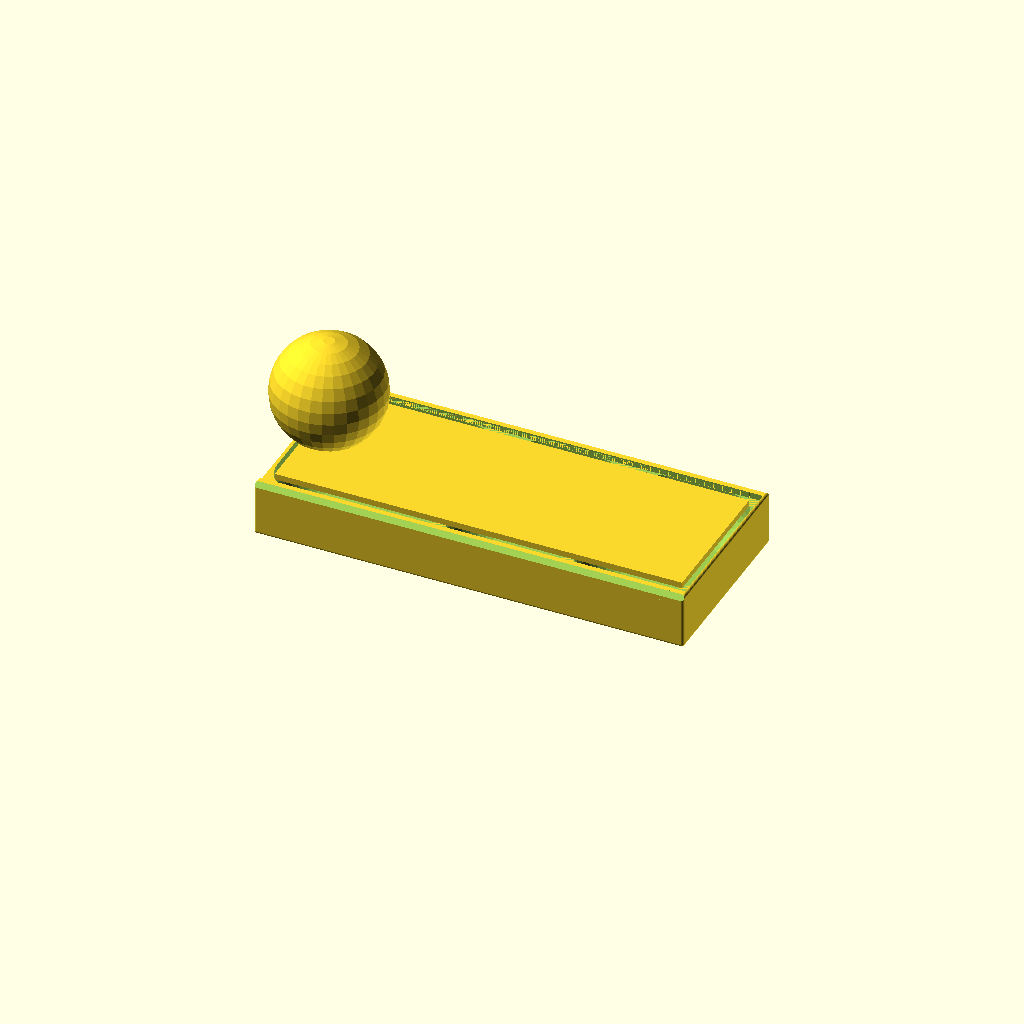
Cell 1: the model at its default parameters.
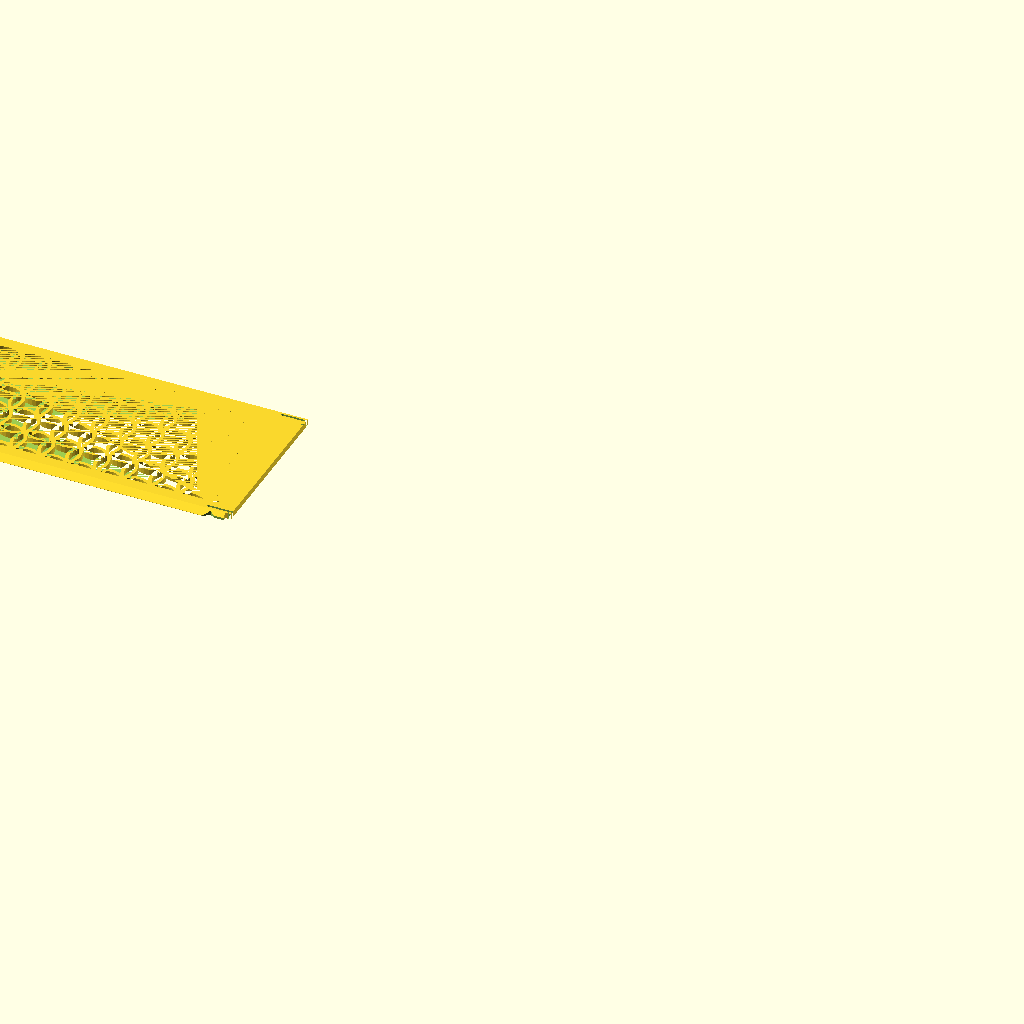
Cell 2: Objects = "Lid" (everything else at default).
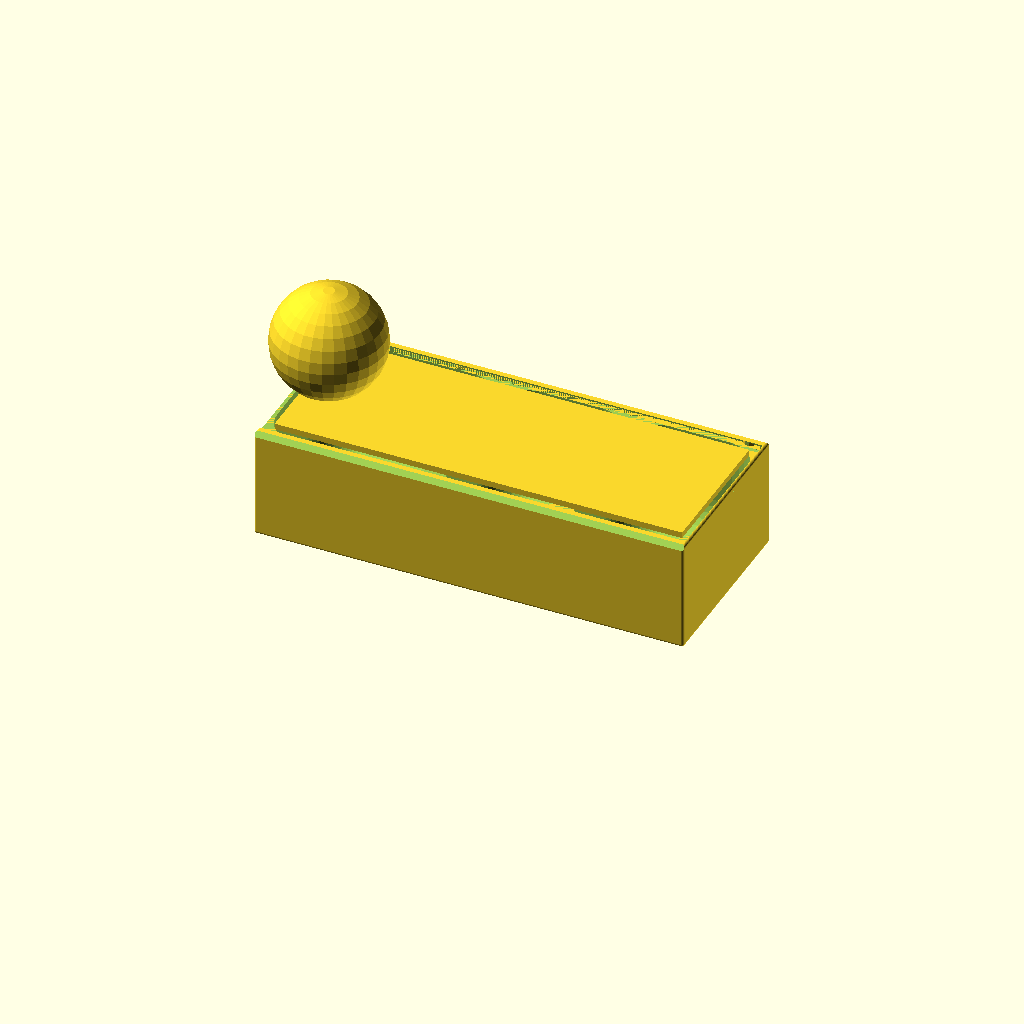
Cell 3: z_size = 40 (everything else at default).
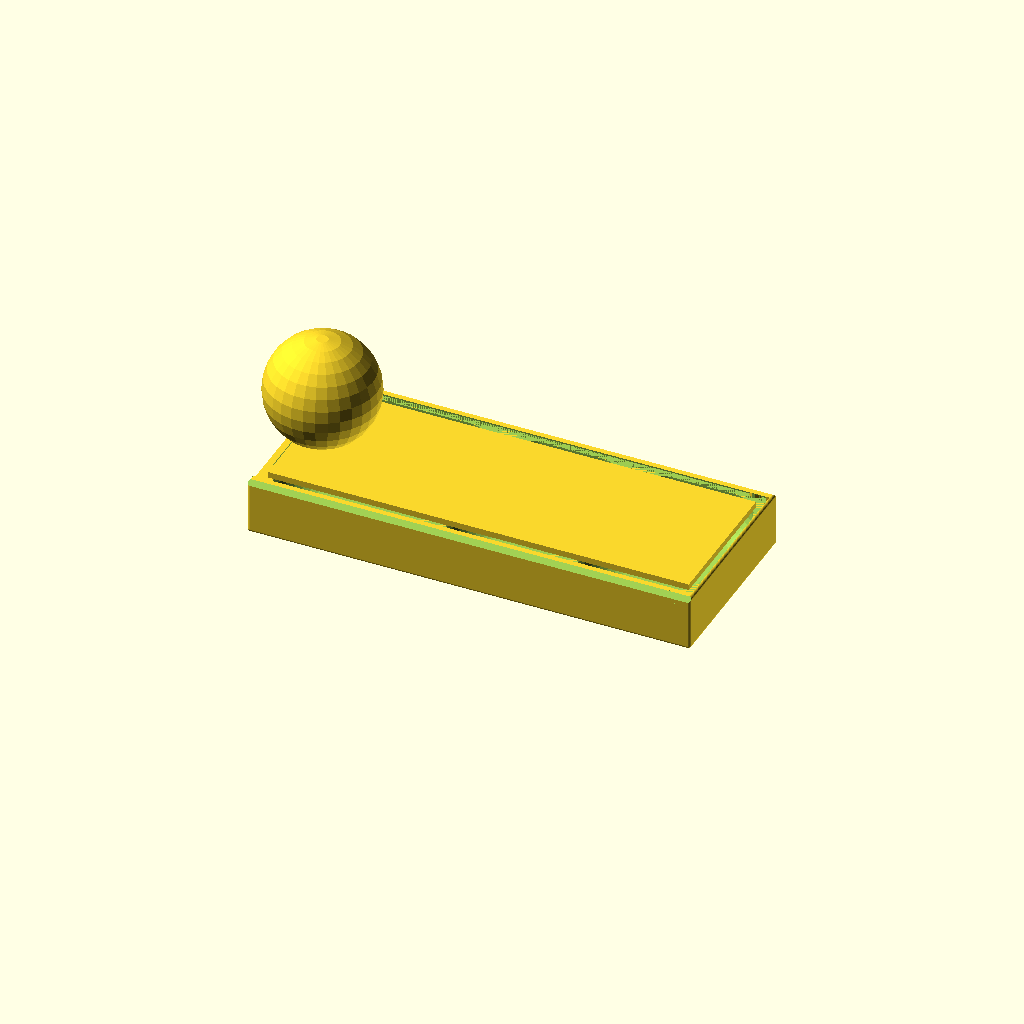
Cell 4: the same model with gWT = 2.4.
All cells are drawn from one camera (rotation 55°, 0°, 25°, orthographic, colour scheme Cornfield), so only the parameter changes between them.
OpenSCAD source file Coins/Wide low/BoxSlideLid.scad:
$fn=30;

/* [Global] */

// Render
Objects = "Box"; //  [Both, Box, Lid]

// use the following syntax to add 1 or more internal x compartment lengths (mm)
x_sizes = [60, 45, 45];
// use the following syntax to add 1 or more internal y compartment widths (mm)
y_sizes = [60];
// Total height including Lid
z_size = 20;

// Type of lid pattern
gPattern = "Fancy"; //  [Hex, Diamond, Web, Solid, Fancy]
// Tolerance
gTol = 0.3;
// Wall Thickness
gWT = 1.2;
// Curvature bottom
ipR = 12;

/* [Spider Web] */
// Amount of space from one ring or webs to the next
WebSpacing = 5;
// How many rings of webs, best of more than needed
WebStrands = 20;
// Thickness of the strands
WedThickness = 1.8;
// How many segments of web
WebWedges = 12;


/* [Hidden] */
/* Private variables */

// Box Height
TotalZ = z_size;
LidH = 2.2;
RailThick = 1.4;
RailWidth = LidH + RailThick;

function SumList(list, start, end) = (start == end) ? 0 : list[start] + SumList(list, start+1, end);
// Box Length
TotalX = SumList(x_sizes,0,len(x_sizes)) + gWT*(len(x_sizes)+1);
// Box Width 
TotalY = SumList(y_sizes,0,len(y_sizes)) + RailWidth*2 + gWT*(len(y_sizes)-1);

echo("Size: ",TotalX,TotalY);
   
// Height not counting the lid
AdjBoxHeight = TotalZ - LidH;

 module regular_polygon(order, r=1){
 	angles=[ for (i = [0:order-1]) i*(360/order) ];
 	coords=[ for (th=angles) [r*cos(th), r*sin(th)] ];
 	polygon(coords);
 }

module circle_lattice(ipX, ipY, Spacing=10, Walls=1.2)  {


   intersection() {
      square([ipX,ipY]); 
      union() {
	    for (x=[-Spacing:Spacing:ipX+Spacing]) {
           for (y=[-Spacing:Spacing:ipY+Spacing]){
	          difference()  {
			     translate([x+Spacing/2, y+Spacing/2]) circle(r=Spacing*0.75);
			     translate([x+Spacing/2, y+Spacing/2]) circle(r=(Spacing*0.75)-Walls);
		      }
           }   // end for y        
	    }  // end for x
      } // End union
   }
}


module diamond_lattice(ipX, ipY, DSize, WSize)  {

    lOffset = DSize + WSize;

	difference()  {
		square([ipX, ipY]);
		for (x=[0:lOffset:ipX]) {
            for (y=[0:lOffset:ipY]){
  			   translate([x, y])  regular_polygon(4, r=DSize/2);
			   translate([x+lOffset/2, y+lOffset/2]) regular_polygon(4, r=DSize/2);
		    }
        }        
	}
}

module hex_lattice(ipX, ipY, DSize, WSize)  {
    lXOffset = DSize + WSize;
    lYOffset = (DSize+WSize)/cos(30) * 1.5;

	difference()  {
		square([ipX, ipY]);
		for (x=[0:lXOffset:ipX]) {
            for (y=[0:lYOffset:ipY]){
  			   translate([x, y]) rotate([0,0,30]) regular_polygon(6, r=DSize/cos(30)/2);
			   translate([x+lXOffset/2, y+lYOffset/2]) rotate([0,0,30]) regular_polygon(6, r=DSize/cos(30)/2);
		    }
        }  
	}
}

// Make a star with X points
module star(radius, wedges)
{
	angle = 360 / wedges;
	difference() {
		circle(radius, $fn = wedges);
		for(i = [0:wedges - 1]) {
			rotate(angle / 2 + angle * i) translate([radius, 0, 0]) 
			    scale([0.8, 1, 1]) 
				    circle(radius * sin(angle / 2), $fn = 24);
		}
	}
}

module spider_web(ipWebSpacing, strands, ipThickness, wedges) 
{
	for(i = [0:strands - 1]) 
    {
        difference() {
            star(ipWebSpacing * i, wedges);
            offset(r = -ipThickness) star(ipWebSpacing * i, wedges);
        }
	}

	angle = 360 / wedges;
	for(i = [0:wedges - 1])
    {
		rotate(angle * i) translate([0, -ipThickness / 2, 0]) 
			square([ipWebSpacing * strands, ipThickness]);
	}    
}


module RCube(x,y,z,ipR=ipR) {
    translate([-x/2,-y/2,0]) hull(){
      translate([ipR,ipR,ipR]) sphere(ipR);
      translate([x-ipR,ipR,ipR]) sphere(ipR);
      translate([ipR,y-ipR,ipR]) sphere(ipR);
      translate([x-ipR,y-ipR,ipR]) sphere(ipR);
      translate([ipR,ipR,z-ipR]) sphere(ipR);
      translate([x-ipR,ipR,z-ipR]) sphere(ipR);
      translate([ipR,y-ipR,z-ipR]) sphere(ipR);
      translate([x-ipR,y-ipR,z-ipR]) sphere(ipR);
      }  
} 


module lid(ipPattern = "Hex", ipTol = 0.3){
  lAdjX = TotalX;
  lAdjY = TotalY-RailWidth*2-ipTol*2;  
  lAdjZ = LidH;
  CutX = lAdjX - 8;
  CutY = lAdjY - 8;
  lFingerX = 15;
  lFingerY = 16;  

  // main square with center removed for a pattern. 0.01 addition is a kludge to avoid a 2d surface remainging when substracting the lid from the box.
         difference() {
      translate([0,0,lAdjZ/2]) cube([lAdjX+0.01, lAdjY+0.01 , lAdjZ], center=true);

      translate([0,0,lAdjZ/2]) cube([CutX, CutY, lAdjZ], center = true);
      translate([TotalX/2-gWT/2,0,LidH/2])cube([gWT+0.01,TotalY-RailWidth,LidH],center=true);

     // make a slot for the latch can flex         
     translate([TotalX/2,TotalY/2-RailWidth-1.4,-1]) RCube(18,0.8,4,0.4);
     translate([TotalX/2,-TotalY/2+RailWidth+1.4,-1]) RCube(18,0.8,4,0.4);
  }
  
  // The Side triangles
  difference() {
    intersection () {
      union () {
          translate([-lAdjX/2,-lAdjY/2-LidH,LidH]) rotate([0,90,0]) linear_extrude(TotalX-2) polygon([[LidH,0],[LidH,LidH],[0,LidH]], paths=[[0,1,2]]);
          translate([-lAdjX/2,lAdjY/2,LidH]) rotate([0,90,0]) linear_extrude(TotalX-2) polygon([[0,0],[LidH,0],[LidH,LidH]], paths=[[0,1,2]]);
      }
      
      // check if this is real lid (ipTol>0) or negative lid (iptol = 0)
      // if real lid remove center for pattern and remove latches
      if (ipTol>0) 
         {cube([lAdjX, lAdjY + 2*LidH-0.2, lAdjZ*2], center=true);}
    }
       
    if (ipTol>0)
    {
        // cut out slots for the latch 
        translate([TotalX/2-7,lAdjY/2+RailWidth/2+ipTol,LidH/2]) scale([1.5,1,1]) rotate([0,0,45]) cube ([2+ipTol,2+ipTol,LidH+1],center=true);
          
        translate([TotalX/2-7,-lAdjY/2-RailWidth/2-ipTol,LidH/2]) scale([1.5,1,1]) rotate([0,0,45]) cube ([2+ipTol,2+ipTol,LidH+1],center=true);
  
        // trip the rail to ease going past the nub
        translate([TotalX/2,TotalY/2-LidH/2-ipTol,0]) cube([12,LidH,LidH*2],center=true); 
        translate([TotalX/2,-TotalY/2+LidH/2+ipTol,0]) cube([12,LidH,LidH*2],center=true); 
    }
    
  }
 
  // Finger slot
  difference () {
      translate([-CutX/2,-lFingerY/2,0]) cube([lFingerX, lFingerY, lAdjZ]); 
      translate([-CutX/2+lFingerX/2,0,20+LidH/2])sphere(20);     
  }


  // Solid top
  if (ipPattern == "Solid") 
      {   
       difference (){ 
         translate([-CutX/2,-CutY/2,0]) cube([CutX, CutY,   lAdjZ]);
         translate([-CutX/2,-lFingerY/2,0]) cube([lFingerX, lFingerY, lAdjZ]); 
      }
    }
    

  // Spiderweb top
  if (ipPattern == "Web") 
    {
       difference (){ 
         intersection () 
        {    
             linear_extrude(height = lAdjZ) spider_web(WebSpacing, WebStrands, WedThickness, WebWedges);  
              translate([-CutX/2,-CutY/2,0]) cube([CutX, CutY, LidH*2]); 
        }
         translate([-CutX/2,-lFingerY/2,0]) cube([lFingerX, lFingerY, lAdjZ]); 
      }
    }

  // Hex top
  if (ipPattern == "Hex") 
    {   
       difference (){ 
         translate([-CutX/2,-CutY/2,0]) linear_extrude(height = lAdjZ) hex_lattice(CutX,CutY,6,2);
         translate([-CutX/2,-lFingerY/2,0]) cube([lFingerX, lFingerY, lAdjZ]); 
      }
    }

  // Diamond top
  if (ipPattern == "Diamond") 
    {
      difference (){ 
        translate([-CutX/2,-CutY/2,0]) linear_extrude(height = lAdjZ) diamond_lattice(CutX,CutY,7,2);
        translate([-CutX/2,-lFingerY/2,0]) cube([lFingerX, lFingerY, lAdjZ]); 
      }
    }

  // fancy top
  if (ipPattern == "Fancy") 
    {
        echo(CutX,CutY);
      difference (){ 
        translate([-CutX/2,-CutY/2,0]) linear_extrude(height = lAdjZ) circle_lattice(CutX,CutY);
        translate([-CutX/2,-lFingerY/2,0]) cube([lFingerX, lFingerY, lAdjZ]); 
      }
    }

}


module box () {
//  Main Box
  difference() {    
    translate ([0,0,AdjBoxHeight/2]) cube([TotalX,TotalY,AdjBoxHeight], center = true);

    // Scope out compartment areas
    for(nX=[0:len(x_sizes)-1])
    {
      for(nY=[0:len(y_sizes)-1])
      {
         xOffset = SumList(x_sizes,0,nX) + gWT*(nX+1) + x_sizes[nX]/2 - TotalX/2;
         yOffset = SumList(y_sizes,0,nY) + RailWidth + gWT*nY + y_sizes[nY]/2 - TotalY/2;
          
         translate([xOffset,yOffset,gWT]) RCube(x_sizes[nX], y_sizes[nY] ,AdjBoxHeight+20);
      }
    }
  }

  // top rails
  difference() {
      union() {
          translate([0,-TotalY/2+RailWidth/2,AdjBoxHeight+LidH/2]) cube([TotalX,RailWidth,LidH],center = true);  
          translate([0,TotalY/2-RailWidth/2,AdjBoxHeight+LidH/2]) cube([TotalX,RailWidth,LidH],center = true);
           }
       
      // Trim each rail top to a 45 degree angle     
      translate([0,-TotalY/2,AdjBoxHeight+RailWidth]) rotate([45,0,0]) cube([TotalX,RailWidth+0.7,RailWidth+0.7], center=true); 
      translate([0,TotalY/2,AdjBoxHeight+RailWidth])  rotate([45,0,0]) cube([TotalX,RailWidth+0.7,RailWidth+0.7], center=true);  

      // Substract the lid from the rails
      translate([0,0,AdjBoxHeight]) lid(ipPattern = "Solid",ipTol =0);      
  }  
  
   // add backstop
   translate([TotalX/2-1/2,0,TotalZ-LidH/2])cube([1,TotalY-RailWidth,LidH],center=true);
  
  // create the latches 
    translate([TotalX/2-7,TotalY/2-0.1-RailWidth/2,TotalZ-LidH/2]) scale([1.5,1,1]) difference(){
      rotate([0,0,45]) cube ([2,2,LidH+1],center=true);
      translate([0,2,0]) cube ([4,4,LidH+2],center=true);
      translate([0,-2,0])cube([2,2,LidH+2], center=true);
      }  
    translate([TotalX/2-7,-TotalY/2+0.1+RailWidth/2,TotalZ-LidH/2]) scale([1.5,1,1]) difference(){
      rotate([0,0,45]) cube ([2,2,LidH+1],center=true);
      translate([0,-2,0]) cube ([4,4,LidH+2],center=true);
      translate([0,2,0])cube([2,2,LidH+2], center=true);
      }

  
} 

// Production Box
if ((Objects == "Both") || (Objects == "Box")){
  intersection() {
     box();
     RCube(TotalX,TotalY,TotalZ,1);
  }
}

// Production Lid
if ((Objects == "Both")  || (Objects == "Lid")){
  translate([-TotalX - 10,0,0]) lid(ipPattern = gPattern, ipTol = gTol);
}
Customizer parameters (derived from the source; name, type, default, range or options):
Objects: string, default "Box", options "Both", "Box", "Lid"
x_sizes: vector, default [60, 45, 45]
y_sizes: vector, default [60]
z_size: number, default 20
gPattern: string, default "Fancy", options "Hex", "Diamond", "Web", "Solid", "Fancy"
gTol: number, default 0.3
gWT: number, default 1.2
ipR: number, default 12
WebSpacing: number, default 5
WebStrands: number, default 20
WedThickness: number, default 1.8
WebWedges: number, default 12
